Run: headless pygame with SDL's dummy video driver; simulated clock (each Clock.tick advances the game by its frame time, no real sleeping); random seed 0; keys injected as events and as key.get_pressed() state; no mouse input.
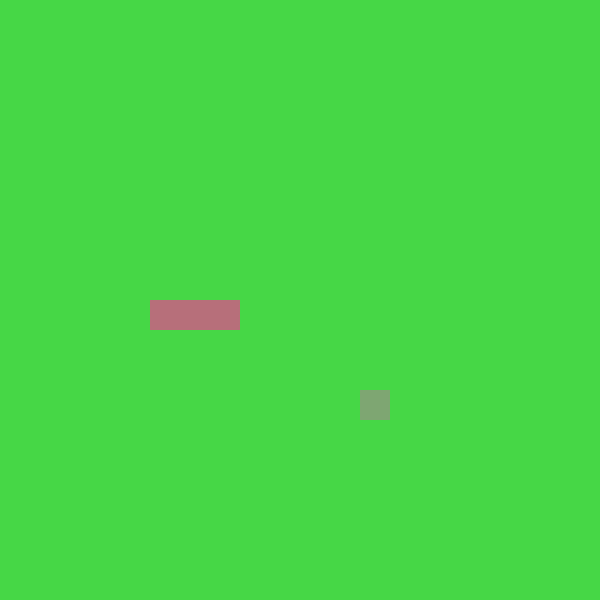
Frame 1 of 4 · flips 1–60 · no input
Frame 2 of 4 · flips 61–180 · tapped SPACE, RETURN · held RIGHT (→), D · screen unchanged from frame 1, image omitted
Frame 3 of 4 · flips 181–300 · held DOWN (↓), S · screen unchanged from frame 2, image omitted
Frame 4 of 4 · flips 301–420 · held LEFT (←), A, UP (↑), W · screen unchanged from frame 3, image omitted

The pygame program that drew these frames:

import pygame, sys, random     #sys  -  дает доступ системным функциям
from pygame.math import Vector2

class SNAKE:
    def __init__(self):
        self.body = [Vector2(7, 10), Vector2(6, 10), Vector2(5, 10)]
        self.direction = Vector2(1, 0)
        self.new_block = False

    def draw_snake(self):
        for block in self.body:    
            x_pos = int(block.x * cell_size)
            y_pos = int(block.y * cell_size)
            block_rect = pygame.Rect(x_pos, y_pos, cell_size, cell_size)
            pygame.draw.rect(monitor, (183, 111, 122), block_rect)
    
    def move_snake(self):
        if self.new_block == True:
            body_copy = self.body[:]
            body_copy.insert(0, body_copy[0] + self.direction)
            self.body = body_copy[:]
            self.new_block = False
        else:
            body_copy = self.body[:-1]
            body_copy.insert(0, body_copy[0] + self.direction)
            self.body = body_copy[:]

    def add_block(self):
        self.new_block =True

class FRUIT:
    def __init__(self):
        self.randomize()
        # создаем позицию х и у
        # нарисовать квадрат

    def draw_fruit(self):
        fruit_rect = pygame.Rect(int(self.pos.x * cell_size), int(self.pos.y * cell_size), cell_size, cell_size)
        pygame.draw.rect(monitor,(126, 166, 114), fruit_rect)
        # создать и нарисовать прямоугольник 

    def randomize(self):
        self.x = random.randint(0, cell_number - 1)
        self.y = random.randint(0, cell_number - 1)
        self.pos = pygame.math.Vector2(self.x, self.y)


class MAIN:
    def __init__(self):
        self.snake = SNAKE()
        self.fruit = FRUIT()
    
    def update(self):
        self.snake.move_snake()
        self.check_collision()
        self.check_fail()
    
    def draw_elements(self):
        self.fruit.draw_fruit()
        self.snake.draw_snake()
    can = 0
    def check_collision(self):
        if self.fruit.pos == self.snake.body[0]:
            self.fruit.randomize()
            can += 1
            self.snake.add_block()

    def check_fail(self):
        if not 0 <= self.snake.body[0].x <= cell_number or not 0 <= self.snake.body[0].y <= cell_number:
            self.game_over()
        for block in self.snake.body[1:]:
            if block == self.snake.body[0]:
                self.game_over()

    def game_over(self):
        pygame.quit()
        sys.exit()
    

pygame.init()
cell_size = 30
cell_number = 20
pygame.display.set_caption("S N A K E")  
monitor = pygame.display.set_mode((cell_size * cell_number, cell_size * cell_number))
clock = pygame.time.Clock()
# fruit = FRUIT()
# snake = SNAKE()
main_game = MAIN()
SCREEN_UPDATE = pygame.USEREVENT
pygame.time.set_timer(SCREEN_UPDATE, 150)
# test_surface = pygame.Surface((100, 200))
# test_surface.fill((0, 0, 255))
# test_rect = test_surface.get_rect(center = (200, 250))
# test_rect = pygame.Rect(100, 200, 100, 100)
#x_pos = 100

while True:
    for event in pygame.event.get():
        if event.type == pygame.QUIT:
            pygame.quit()
            sys.exit()
        if event.type == SCREEN_UPDATE:
            # snake.move_snake()
            main_game.update()
        if event.type == pygame.KEYDOWN:
            if event.key == pygame.K_UP:
                if main_game.snake.direction.y != 1:
                    main_game.snake.direction = Vector2(0, -1)
            if event.key == pygame.K_DOWN:
                if main_game.snake.direction.y != -1:
                    main_game.snake.direction = Vector2(0, +1)
            if event.key == pygame.K_RIGHT:
                if main_game.snake.direction.x != -1:
                    main_game.snake.direction = Vector2(+1, 0)
            if event.key == pygame.K_LEFT:
                if main_game.snake.direction.x != 1:
                    main_game.snake.direction = Vector2(-1, 0)
    monitor.fill((70, 215, 70))
    # fruit.draw_fruit()
    # snake.draw_snake()
    main_game.draw_elements()
    pygame.display.update()
    clock.tick(60)
    # pygame.draw.rect(monitor, pygame.Color('red'), test_rect)
    # x_pos += 1
    # monitor.blit(test_surface, test_rect)
    # test_rect.right += 1 
    #monitor.blit(test_surface, (200, 250))
    
